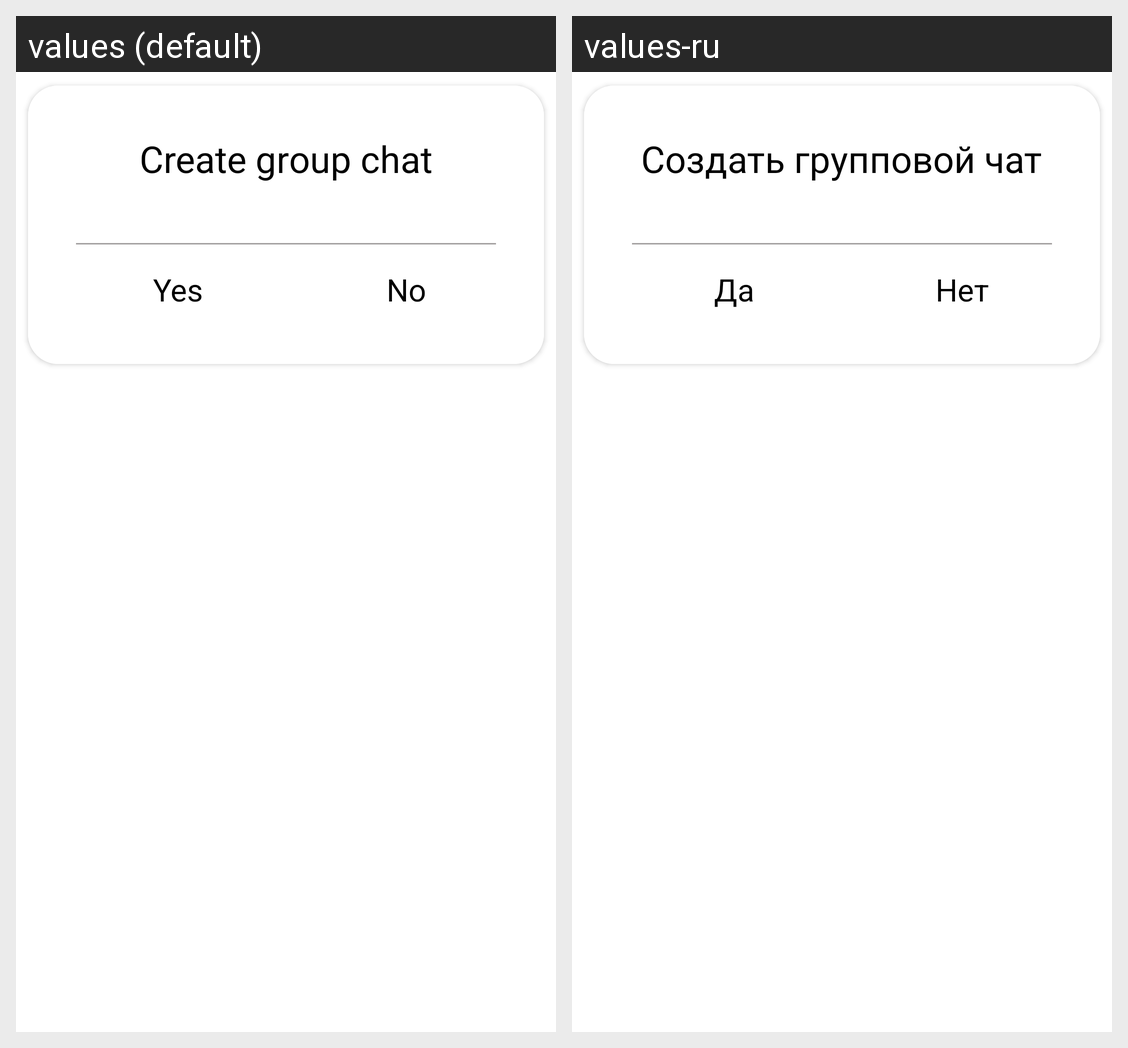

The same Android screen rendered under two of its app's locales, left to right. List the strings drawn on it with the default value and each locale's translation.
Android screen res/layout/dialog_create_group_chat_layout.xml rendered under 2 locales, left to right: values (default), values-ru. Device: Nexus 5 (rendered at 1080×1920; each locale shown at half size, 540×960, under a caption strip naming it); theme Theme.MaterialComponents.DayNight.NoActionBar.
Strings drawn on this screen, with the default value and each locale's value (text and hints the layout hard-codes, and strings that could not be matched under every locale, appear in the picture but are not listed):

create_group_chat
  values: Create group chat
  values-ru: Создать групповой чат

yes
  values: Yes
  values-ru: Да

no
  values: No
  values-ru: Нет
